Image classification data set "classification" (DylanHughes02/fruit-detection-project on GitHub). Class labels (4): apple, banana, orange, pear.

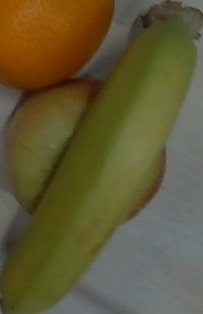
Label: banana

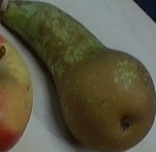
Label: pear

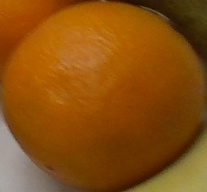
Label: orange

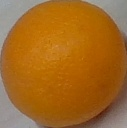
Label: orange

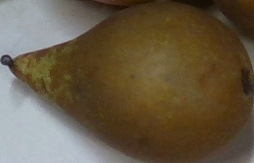
Label: pear

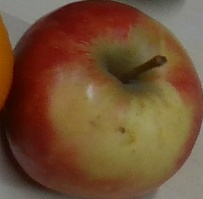
Label: apple
